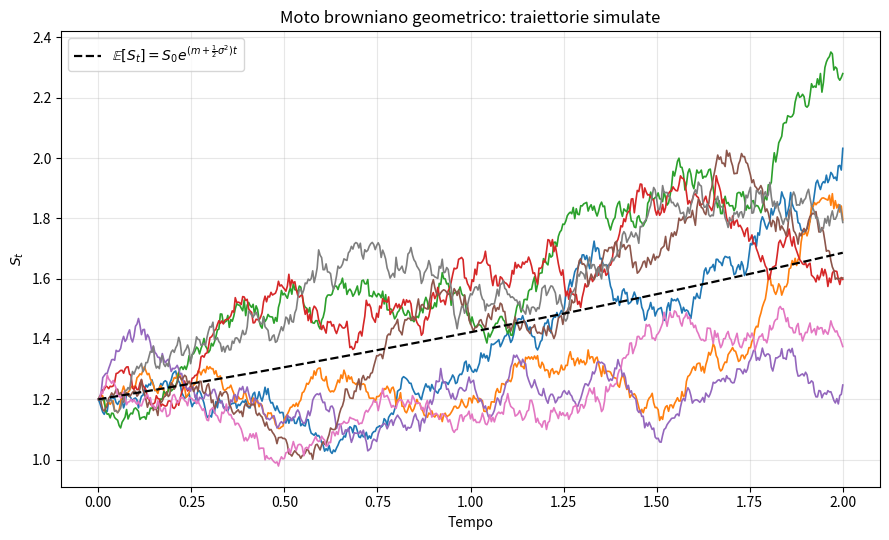

Write the Python code that produced this figure.
import os

import matplotlib.pyplot as plt
import numpy as np


# ============================================================
# PARAMETRI DA MODIFICARE
# ============================================================
#
# Per personalizzare la figura, cambiare solo i valori in questo
# dizionario. Le funzioni piu' sotto ricevono questi valori come input:
# i numeri nelle funzioni non sono quindi un secondo punto di controllo.

GBM_PARAMETERS = {
    "s0": 1.2,       # Valore iniziale S_0, allineato agli esempi BM e OU.
    "m": 0.15,       # Drift logaritmico nella formula S_t = S_0 exp(m t + sigma W_t).
    "sigma": 0.2,    # Volatilita': aumenta o riduce la dispersione.
    "T": 2.0,        # Orizzonte temporale.
    "n_steps": 500,  # Numero di passi temporali.
    "n_paths": 8,    # Numero di traiettorie mostrate nel grafico.
    "seed": 52,      # Seme casuale: cambiarlo genera altre traiettorie.
}


# ============================================================
# OUTPUT DA PRODURRE
# ============================================================
#
# Aggiungere o togliere percorsi in questa lista per controllare
# i file salvati. L'estensione decide il formato: .png, .svg, ecc.

OUTPUT_FILES = [
    "./graphics/Cap06_GBM_traiettorie.png",
    "./graphics/Cap06_GBM_traiettorie.svg",
]


# ============================================================
# SIMULAZIONE DEL MOTO BROWNIANO GEOMETRICO
# ============================================================


def simulate_gbm_paths(
    s0: float,
    m: float,
    sigma: float,
    T: float,
    n_steps: int,
    n_paths: int,
    seed: int,
) -> tuple[np.ndarray, np.ndarray]:
    """
    Simulate paths of a geometric Brownian motion with the exact scheme.

    Model:

        S_t = S_0 * exp(m * t + sigma * W_t)

    Exact time-discretized form:

        S_{t+dt} = S_t * exp(m * dt + sigma * sqrt(dt) * Z),
        with Z ~ N(0, 1).

    Parameters
    ----------
    s0
        Initial value S_0. It must be positive.
    m
        Logarithmic drift parameter. Larger values increase the median path.
    sigma
        Volatility parameter. Larger values produce more dispersed paths.
    T
        Final time horizon.
    n_steps
        Number of time steps used in the discretization.
    n_paths
        Number of simulated paths.
    seed
        Random seed. Change it to obtain a different, but reproducible,
        simulation.
    """
    rng = np.random.default_rng(seed)

    dt = T / n_steps
    sqrt_dt = np.sqrt(dt)

    t_grid = np.linspace(0.0, T, n_steps + 1)
    s = np.empty((n_steps + 1, n_paths))
    s[0, :] = s0

    drift = m * dt

    for i in range(n_steps):
        z = rng.standard_normal(n_paths)
        diffusion = sigma * sqrt_dt * z
        s[i + 1, :] = s[i, :] * np.exp(drift + diffusion)

    return t_grid, s


# ============================================================
# COSTRUZIONE E SALVATAGGIO DEL GRAFICO
# ============================================================


def plot_gbm_paths(
    output_paths: str | list[str] | tuple[str, ...],
    s0: float,
    m: float,
    sigma: float,
    T: float,
    n_steps: int,
    n_paths: int,
    seed: int,
) -> None:
    """
    Build and save the geometric Brownian motion paths figure.

    The same figure can be written to one or more output files. The file
    extension controls the format, for example ``.png`` or ``.svg``.
    """
    t_grid, s = simulate_gbm_paths(
        s0=s0,
        m=m,
        sigma=sigma,
        T=T,
        n_steps=n_steps,
        n_paths=n_paths,
        seed=seed,
    )

    if isinstance(output_paths, str):
        output_paths = [output_paths]

    fig, ax = plt.subplots(figsize=(9, 5.5))

    for j in range(n_paths):
        ax.plot(t_grid, s[:, j], linewidth=1.2)

    # Qui m e' il drift logaritmico nella rappresentazione
    # S_t = S_0 exp(m t + sigma W_t).
    # Poiche' W_t ~ N(0,t), il valore atteso e'
    # E[S_t] = S_0 exp((m + 0.5 sigma^2)t).
    expected_value = s0 * np.exp((m + 0.5 * sigma**2) * t_grid)
    ax.plot(
        t_grid,
        expected_value,
        color="black",
        linestyle="--",
        linewidth=1.6,
        label=r"$\mathbb{E}[S_t]=S_0 e^{(m+\frac{1}{2}\sigma^2)t}$",
    )

    ax.set_xlabel("Tempo")
    ax.set_ylabel(r"$S_t$")
    ax.set_title("Moto browniano geometrico: traiettorie simulate")
    ax.legend()
    ax.grid(True, alpha=0.3)

    plt.tight_layout()

    for output_path in output_paths:
        output_dir = os.path.dirname(output_path)
        if output_dir:
            os.makedirs(output_dir, exist_ok=True)
        plt.savefig(output_path, dpi=300, bbox_inches="tight")

    plt.close(fig)


# ============================================================
# ESECUZIONE DELLO SCRIPT
# ============================================================


if __name__ == "__main__":
    plot_gbm_paths(OUTPUT_FILES, **GBM_PARAMETERS)

    for output_file in OUTPUT_FILES:
        print(f"Figura salvata in: {output_file}")
